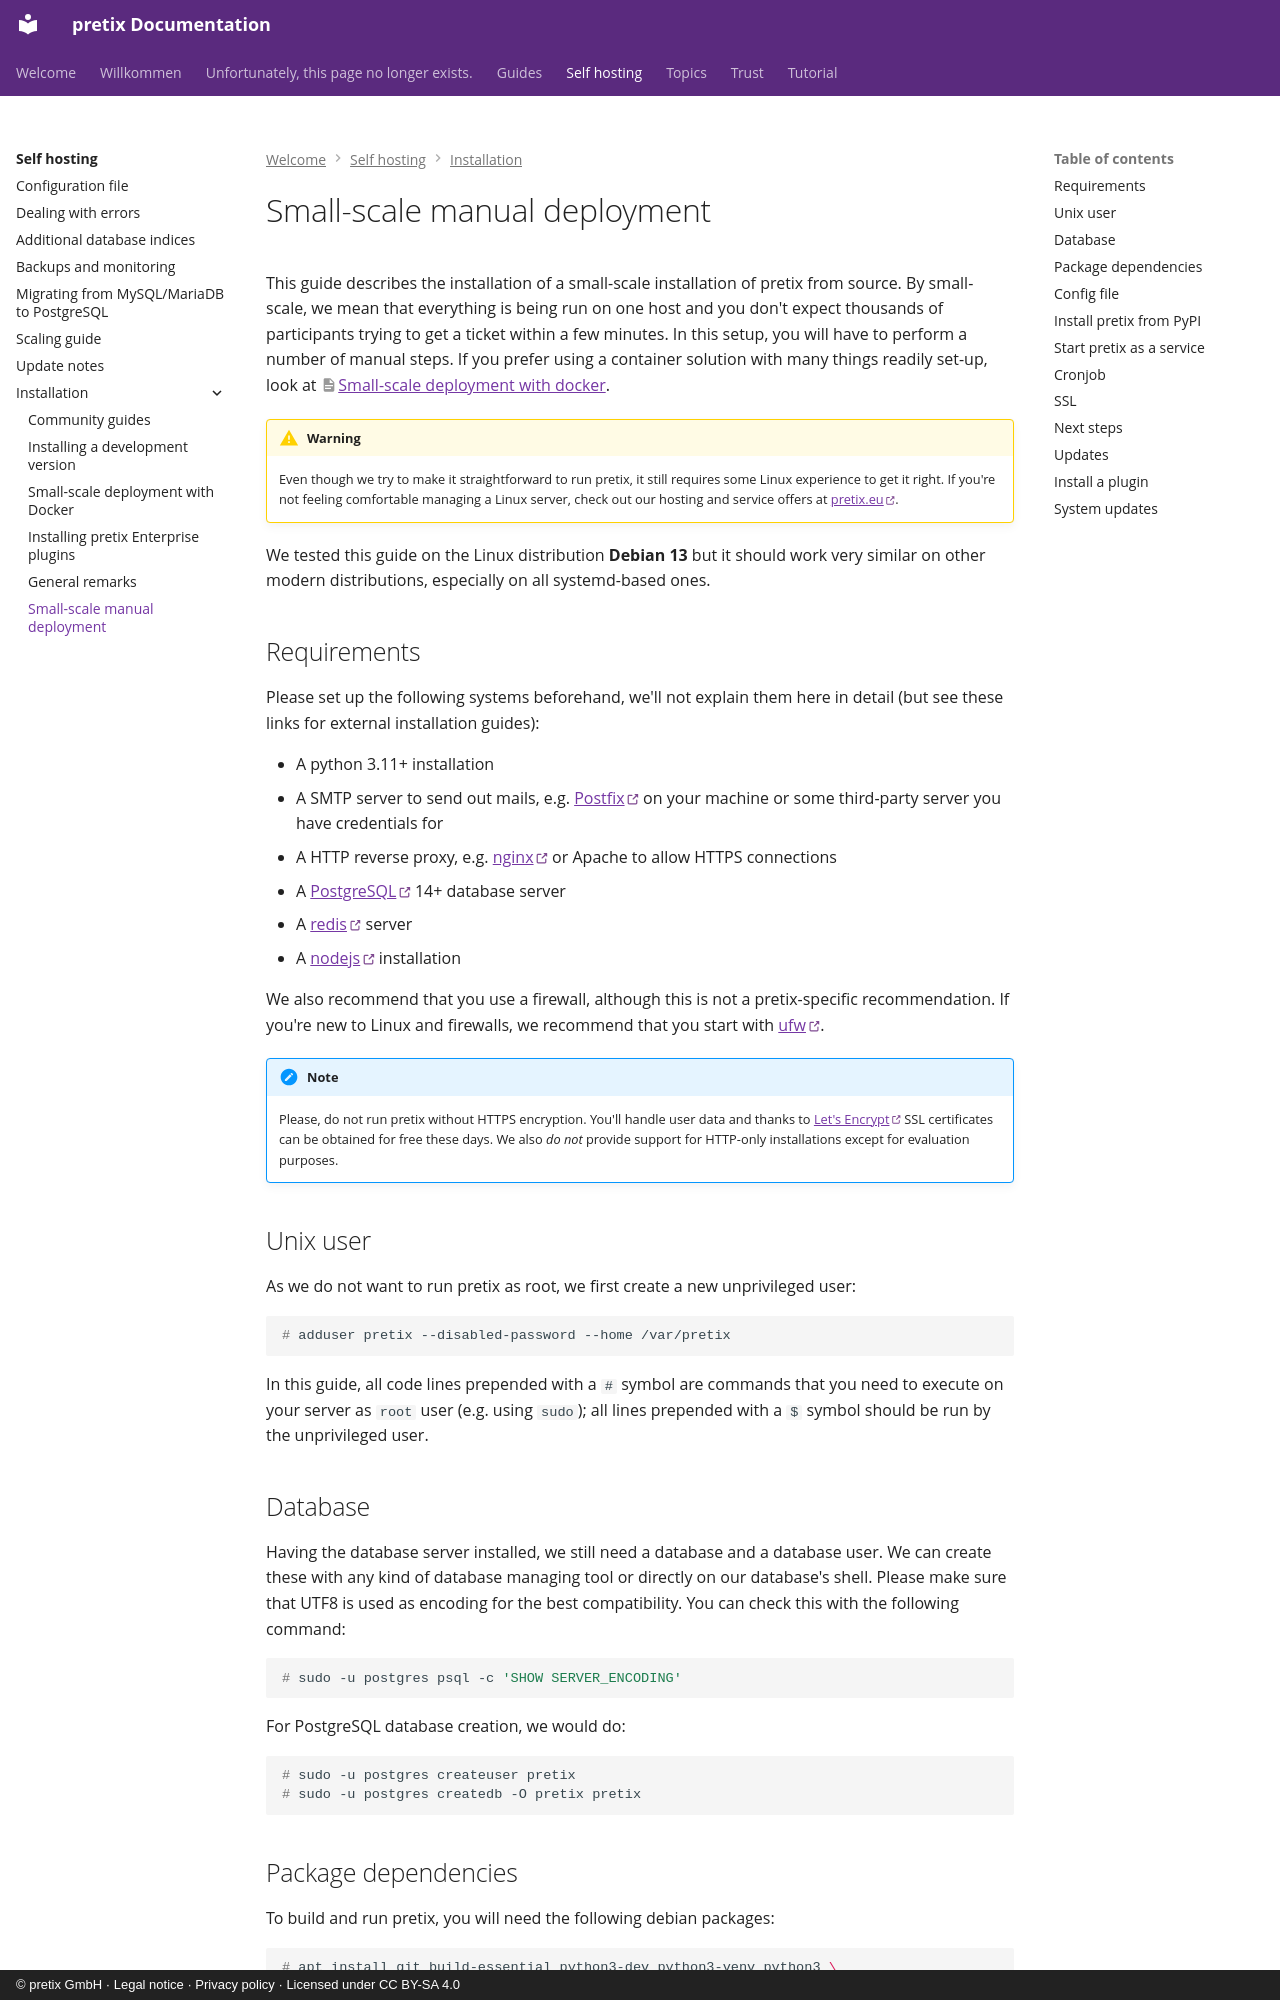

repository: pretix/pretix-docs · page: self-hosting/installation/manual_smallscale/index.html · generator: mkdocs · copyright: © pretix GmbH · Legal notice · Privacy policy · Licensed under CC BY-SA 4.0

# Small-scale manual deployment

This guide describes the installation of a small-scale installation of pretix from source. By small-scale, we mean that everything is being run on one host and you don't expect thousands of participants trying to get a ticket within a few minutes. In this setup, you will have to perform a number of manual steps. If you prefer using a container solution with many things readily set-up, look at [Small-scale deployment with docker](./docker_smallscale.md).

!!! Warning

    Even though we try to make it straightforward to run pretix, it still requires some Linux experience to get it right. If you're not feeling comfortable managing a Linux server, check out our hosting and service offers at [pretix.eu](https://pretix.eu/).

We tested this guide on the Linux distribution **Debian 13** but it should work very similar on other modern distributions, especially on all systemd-based ones.

## Requirements

Please set up the following systems beforehand, we'll not explain them here in detail (but see these links for external installation guides):

-   A python 3.11+ installation
-   A SMTP server to send out mails, e.g. [Postfix](https://www.digitalocean.com/community/tutorials/how-to-install-and-configure-postfix-as-a-send-only-smtp-server-on-ubuntu-22-04) on your machine or some third-party server you have credentials for
-   A HTTP reverse proxy, e.g. [nginx](https://botleg.com/stories/https-with-lets-encrypt-and-nginx/) or Apache to allow HTTPS connections
-   A [PostgreSQL](https://www.digitalocean.com/community/tutorials/how-to-install-and-use-postgresql-on-ubuntu-22-04) 14+ database server
-   A [redis](https://blog.programster.org/debian-8-install-redis-server/) server
-   A [nodejs](https://github.com/nodesource/distributions/blob/master/README.md#deb) installation

We also recommend that you use a firewall, although this is not a pretix-specific recommendation. If you're new to Linux and firewalls, we recommend that you start with [ufw](https://en.wikipedia.org/wiki/Uncomplicated_Firewall).

!!! Note

    Please, do not run pretix without HTTPS encryption. You'll handle user data and thanks to [Let's Encrypt](https://letsencrypt.org/) SSL certificates can be obtained for free these days. We also *do not* provide support for HTTP-only installations except for evaluation purposes.

## Unix user

As we do not want to run pretix as root, we first create a new unprivileged user:

``` console
# adduser pretix --disabled-password --home /var/pretix
```

In this guide, all code lines prepended with a `#` symbol are commands that you need to execute on your server as `root` user (e.g. using `sudo`); all lines prepended with a `$` symbol should be run by the unprivileged user.
